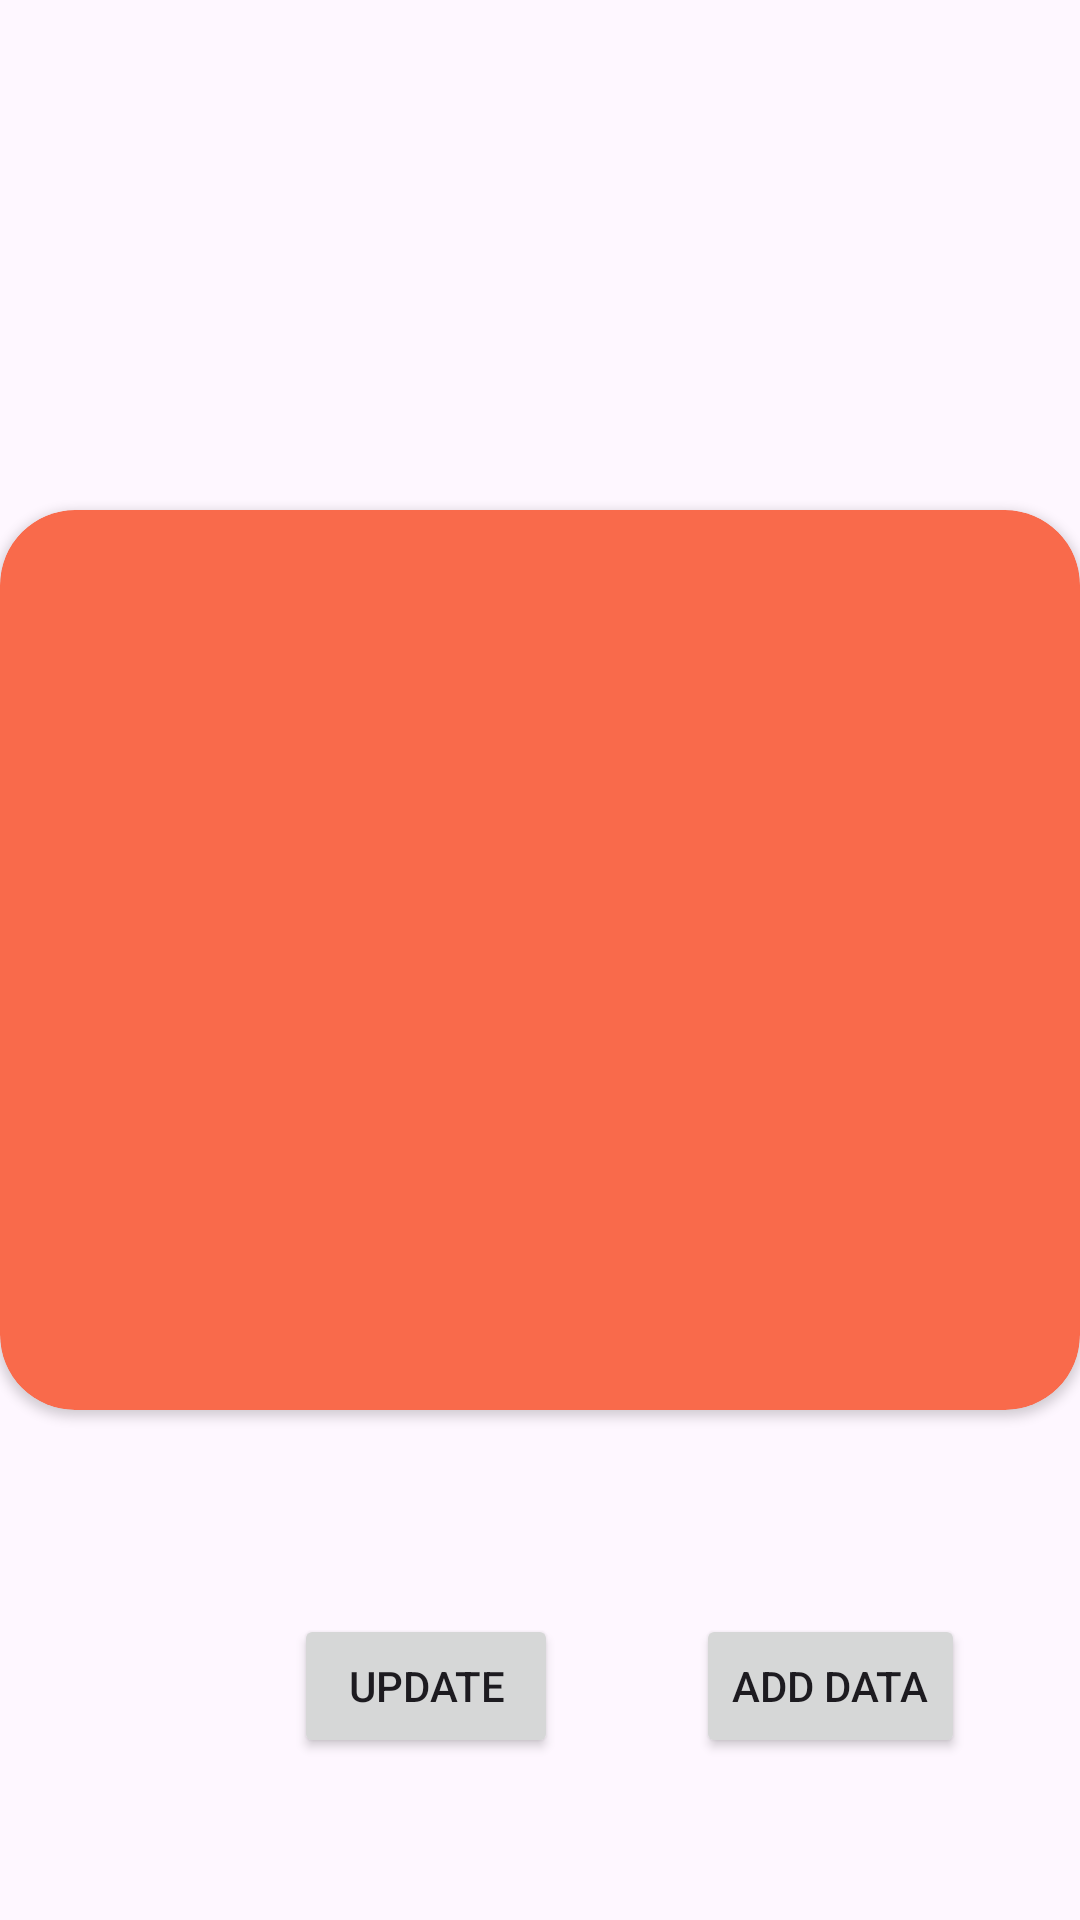

Android layout source for this screen:
<!-- AndroidManifest.xml: application theme Theme.MyApplication -->
<!-- res/layout/activity_write_quote.xml -->
<?xml version="1.0" encoding="utf-8"?>
<androidx.constraintlayout.widget.ConstraintLayout
    xmlns:android="http://schemas.android.com/apk/res/android"
    xmlns:app="http://schemas.android.com/apk/res-auto"
    xmlns:tools="http://schemas.android.com/tools"
    android:layout_width="match_parent"
    android:layout_height="match_parent"
    tools:context=".WriteQuoteActivity">

    <androidx.cardview.widget.CardView
        android:id="@+id/cardView"
        android:layout_width="match_parent"
        android:layout_height="300dp"
        app:cardBackgroundColor="@color/orange"
        app:cardCornerRadius="25dp"
        app:cardElevation="@dimen/cardview_default_radius"
        app:layout_constraintBottom_toBottomOf="parent"
        app:layout_constraintEnd_toEndOf="parent"
        app:layout_constraintStart_toStartOf="parent"
        app:layout_constraintTop_toTopOf="parent">

        <EditText
            android:id="@+id/editTextTextMultiLine"
            android:layout_width="match_parent"
            android:layout_height="match_parent"
            android:ems="10"
            android:gravity="start|top"
            android:inputType="textMultiLine"
            android:textAllCaps="false"
            android:textColor="@color/white"
            android:textSize="22sp"
            app:layout_constraintBottom_toBottomOf="parent"
            app:layout_constraintEnd_toEndOf="parent"
            app:layout_constraintStart_toStartOf="parent"
            app:layout_constraintTop_toTopOf="parent"
            android:background="@null" />

    </androidx.cardview.widget.CardView>

    <Button
        android:id="@+id/btnwrite"
        android:layout_width="wrap_content"
        android:layout_height="wrap_content"
        android:layout_marginTop="68dp"
        android:onClick="writeQuote"
        android:text="Add Data"
        app:layout_constraintEnd_toEndOf="parent"
        app:layout_constraintHorizontal_bias="0.858"
        app:layout_constraintStart_toStartOf="parent"
        app:layout_constraintTop_toBottomOf="@+id/cardView" />

    <Button
        android:id="@+id/btnupdate"
        android:layout_width="wrap_content"
        android:layout_height="wrap_content"
        android:layout_marginTop="68dp"
        android:onClick="updateQuote"
        android:text="Update"
        app:layout_constraintEnd_toStartOf="@+id/btnwrite"
        app:layout_constraintHorizontal_bias="0.681"
        app:layout_constraintStart_toStartOf="parent"
        app:layout_constraintTop_toBottomOf="@+id/cardView" />


</androidx.constraintlayout.widget.ConstraintLayout>
<!-- resources referenced by this layout -->
<resources>
  <color name="orange">#F96A4B</color>
  <color name="white">#FFFFFFFF</color>
  <style name="Theme.MyApplication" parent="Base.Theme.MyApplication" />
  <style name="Base.Theme.MyApplication" parent="Theme.Material3.DayNight.NoActionBar">
          
           <item name="colorPrimary">@color/orange</item>
          <item name="android:windowSplashScreenBackground">@color/orange</item>
          
          <item name="android:windowSplashScreenIconBackgroundColor">@color/orange</item>
      </style>
</resources>
